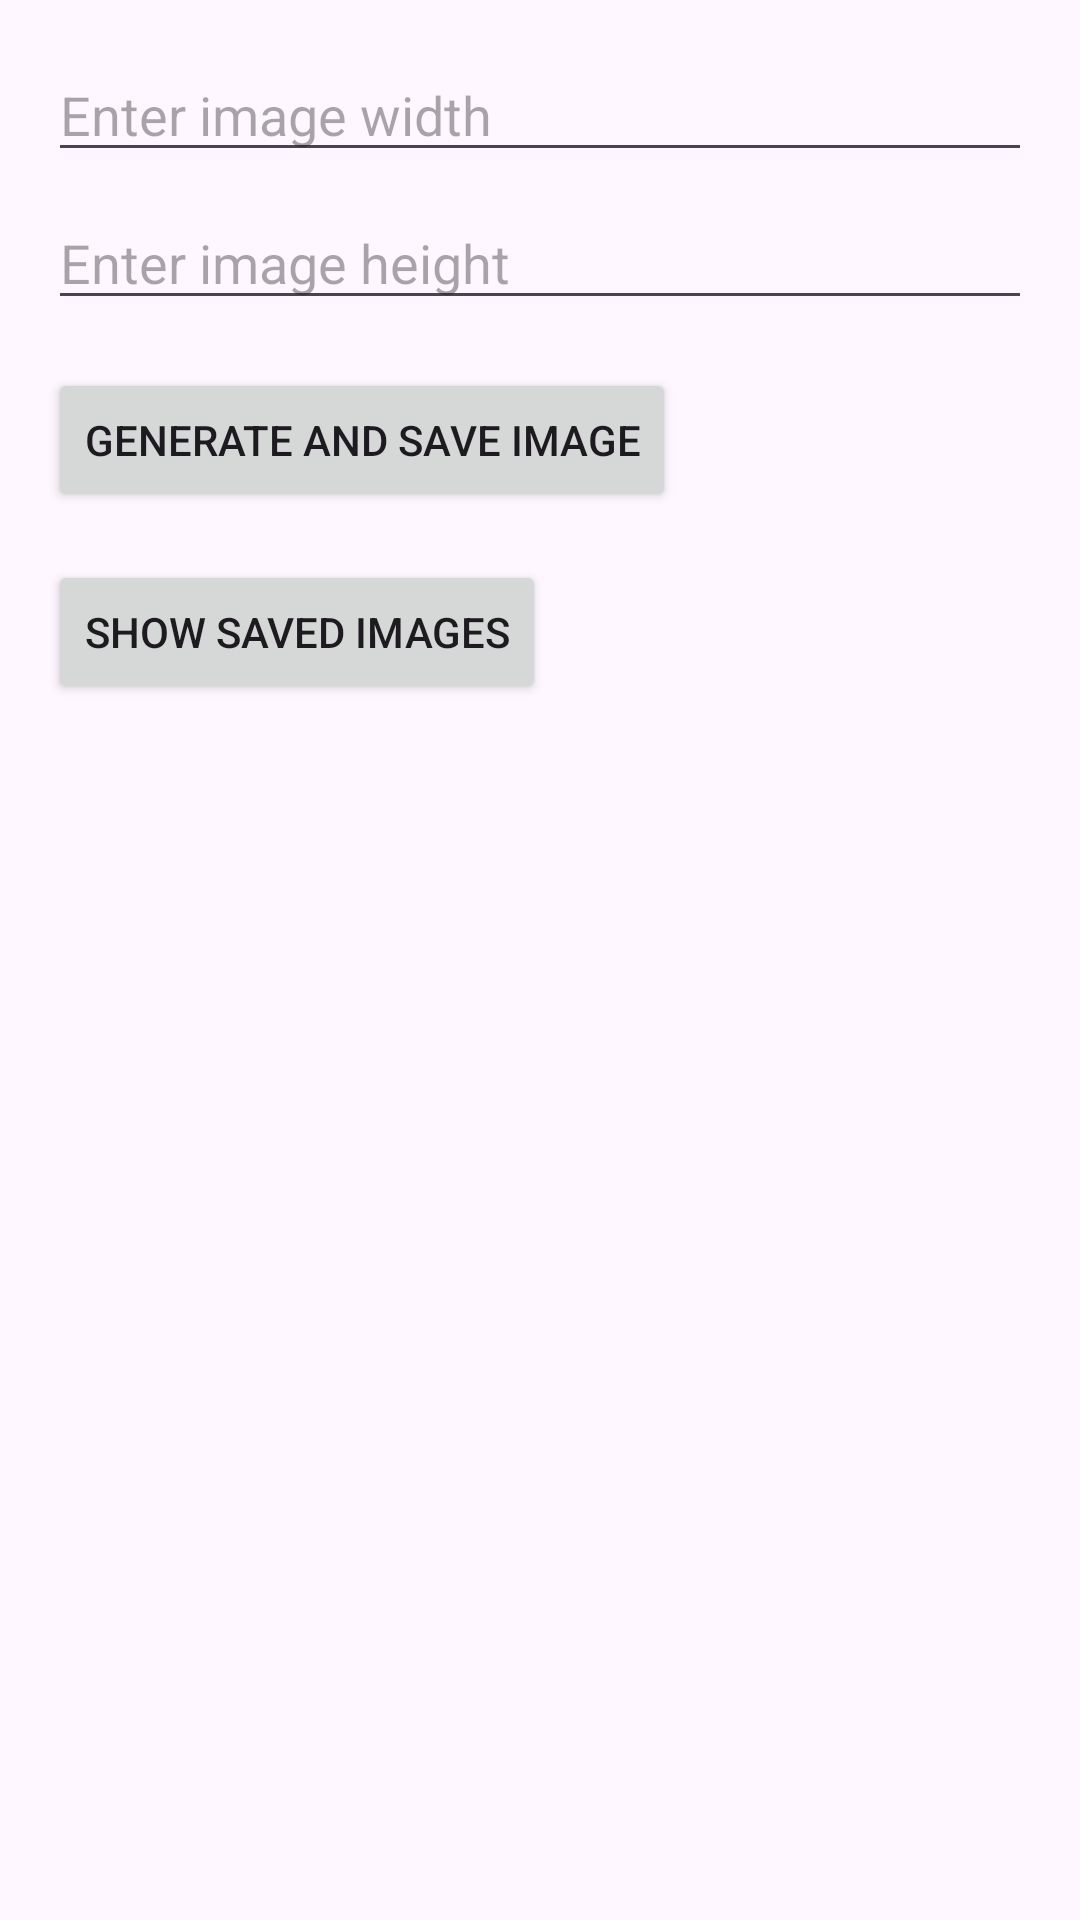

Layout XML and referenced resources for this Android screen:
<!-- AndroidManifest.xml: application theme Theme.AndroidFinalProj -->
<!-- res/layout/bear_activity.xml -->
<?xml version="1.0" encoding="utf-8"?>
<RelativeLayout xmlns:android="http://schemas.android.com/apk/res/android"
    xmlns:app="http://schemas.android.com/apk/res-auto"
    xmlns:tools="http://schemas.android.com/tools"
    android:layout_width="match_parent"
    android:layout_height="match_parent"
    android:padding="16dp"
    tools:context=".bearimages.BearActivity">

    <EditText
        android:id="@+id/editWidth"
        android:layout_width="match_parent"
        android:layout_height="wrap_content"
        android:hint="Enter image width"
        android:inputType="number"
        android:importantForAccessibility="yes"
        android:contentDescription="Enter image width in pixels" />

    <EditText
        android:id="@+id/editHeight"
        android:layout_width="match_parent"
        android:layout_height="wrap_content"
        android:layout_below="@id/editWidth"
        android:layout_marginTop="8dp"
        android:hint="Enter image height"
        android:inputType="number"
        android:importantForAccessibility="yes"
        android:contentDescription="Enter image height in pixels" />

    <Button
        android:id="@+id/generateImageBtn"
        android:layout_width="wrap_content"
        android:layout_height="wrap_content"
        android:layout_below="@id/editHeight"
        android:layout_marginTop="16dp"
        android:text="Generate and Save Image" />

    <Button
        android:id="@+id/showSavedImagesBtn"
        android:layout_width="wrap_content"
        android:layout_height="wrap_content"
        android:layout_below="@id/generateImageBtn"
        android:layout_marginTop="16dp"
        android:text="Show Saved Images" />

</RelativeLayout>
<!-- resources referenced by this layout -->
<resources>
  <style name="Theme.AndroidFinalProj" parent="Base.Theme.AndroidFinalProj" />
  <style name="Base.Theme.AndroidFinalProj" parent="Theme.Material3.DayNight.NoActionBar">
          
          
      </style>
</resources>
